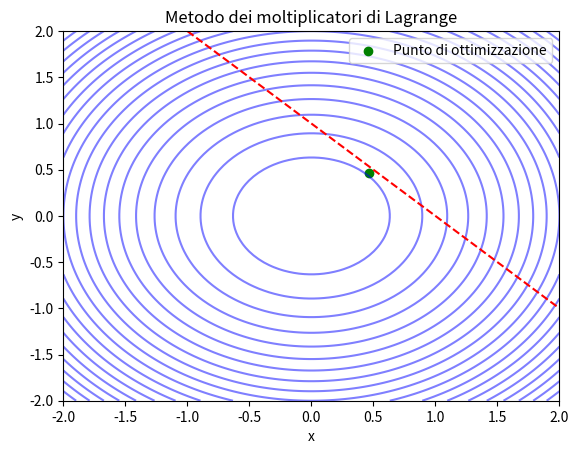

Generate this figure with matplotlib:
import numpy as np
import matplotlib.pyplot as plt

# Definizione della funzione da ottimizzare
def f(x, y):
    return x**2 + y**2

# Definizione delle restrizioni
def g(x, y):
    return x + y - 1

# Generazione di punti nel dominio
x = np.linspace(-2, 2, 100)
y = np.linspace(-2, 2, 100)
X, Y = np.meshgrid(x, y)

# Valori della funzione e delle restrizioni
Z_f = f(X, Y)
Z_g = g(X, Y)

# Calcolo dei punti di ottimizzazione
constraint = np.abs(Z_g) < 0.1
optimal_points = np.logical_and(constraint, Z_f == np.min(Z_f[constraint]))

# Creazione del grafico
plt.contour(X, Y, Z_f, levels=20, colors='blue', alpha=0.5)
plt.contour(X, Y, Z_g, levels=[0], colors='red', linestyles='dashed')
plt.scatter(X[optimal_points], Y[optimal_points], color='green', label='Punto di ottimizzazione')
plt.xlabel('x')
plt.ylabel('y')
plt.title('Metodo dei moltiplicatori di Lagrange')
plt.legend()

# Visualizzazione del grafico
plt.show()
